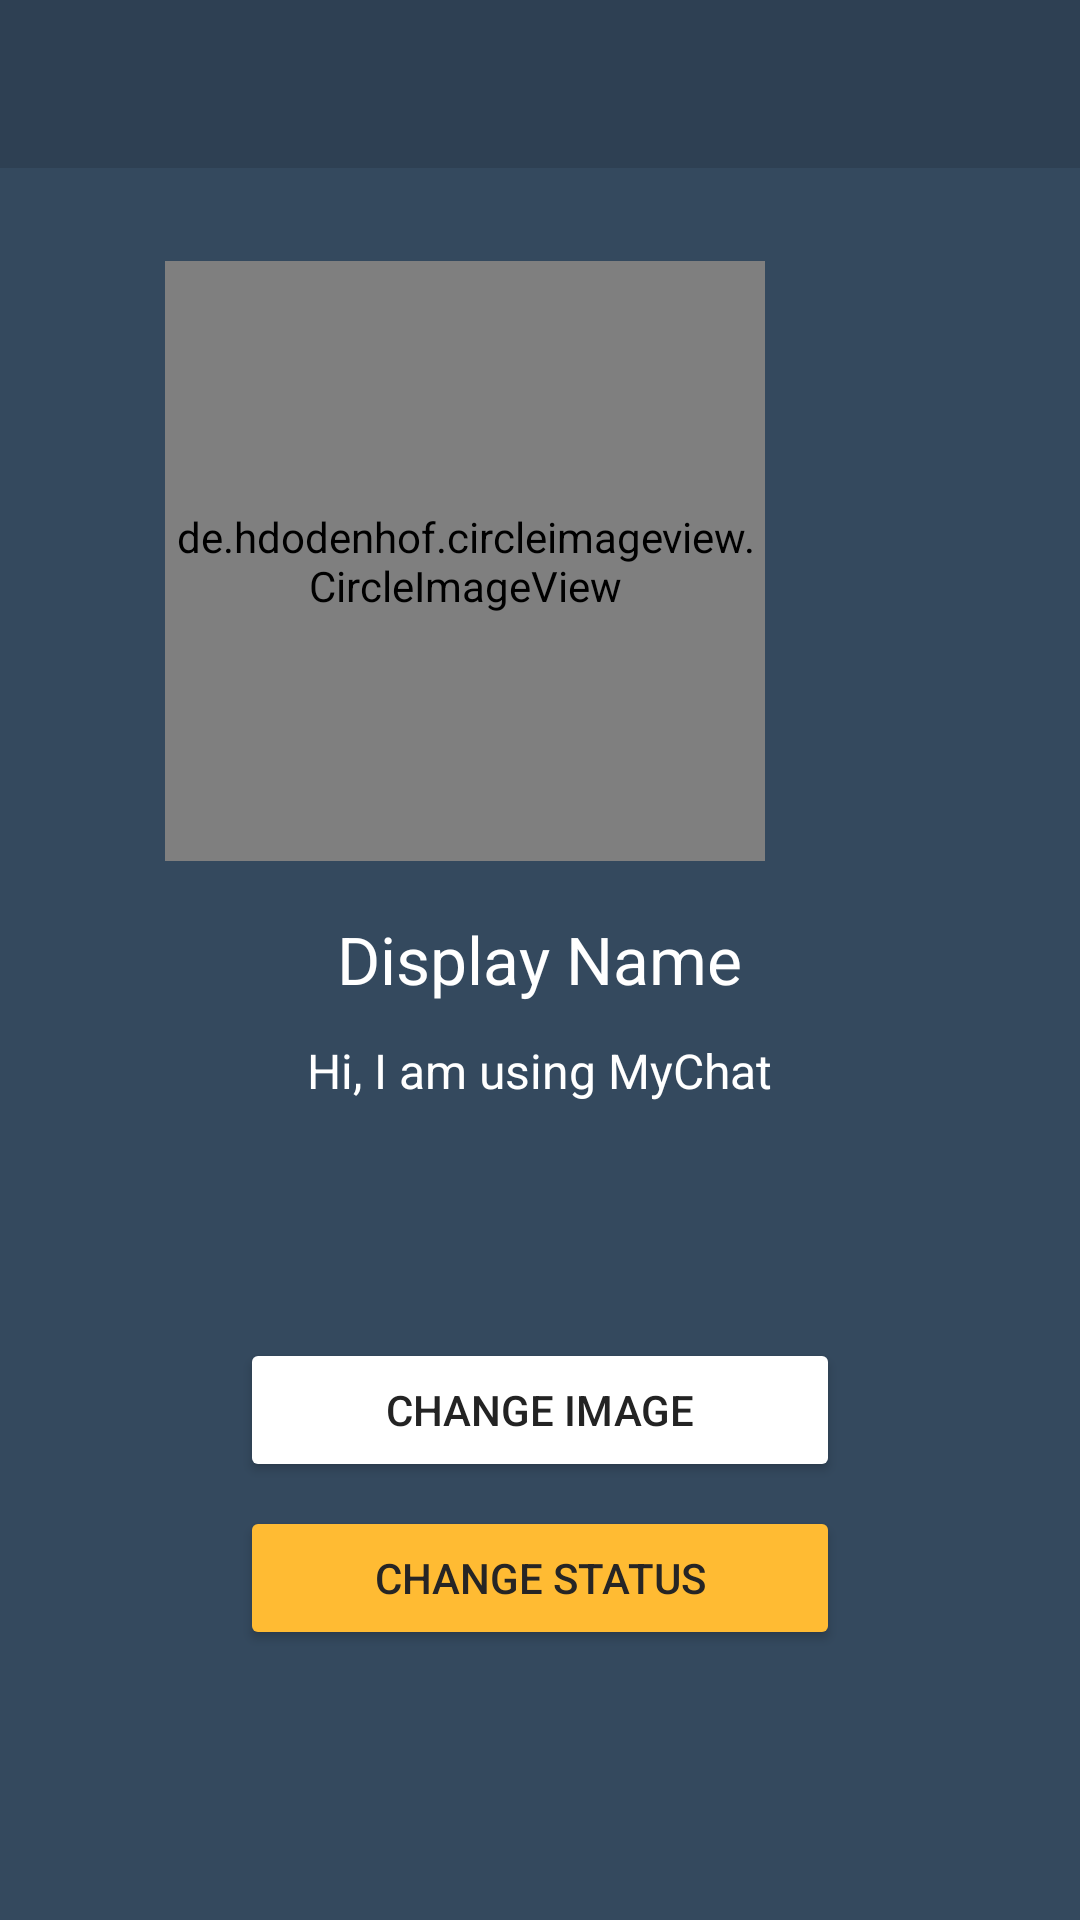

Write the Android layout XML for this screen, with the resource values it uses.
<!-- AndroidManifest.xml: application theme Theme.MyChat -->
<!-- res/layout/activity_settings.xml -->
<?xml version="1.0" encoding="utf-8"?>
<RelativeLayout xmlns:android="http://schemas.android.com/apk/res/android"
    xmlns:app="http://schemas.android.com/apk/res-auto"
    xmlns:tools="http://schemas.android.com/tools"
    android:layout_width="match_parent"
    android:layout_height="match_parent"
    android:background="@color/dark2"
    tools:context=".SettingsActivity">

    <de.hdodenhof.circleimageview.CircleImageView
        android:id="@+id/user_profile_pic"
        android:layout_width="200dp"
        android:layout_height="200dp"
        android:layout_alignParentTop="true"
        android:layout_alignParentEnd="true"
        android:layout_alignParentRight="true"
        android:layout_centerHorizontal="true"
        android:layout_marginTop="87dp"
        android:layout_marginEnd="105dp"
        android:layout_marginRight="105dp"
        android:src="@drawable/profile"></de.hdodenhof.circleimageview.CircleImageView>

    <include
        android:id="@+id/settings_page_toolbar"
        layout="@layout/app_bar_layout"
        app:layout_constraintTop_toTopOf="parent" />

    <Button
        android:id="@+id/change_status_btn"
        android:layout_width="200dp"
        android:layout_height="wrap_content"
        android:layout_alignParentBottom="true"
        android:layout_centerHorizontal="true"
        android:layout_marginBottom="90dp"
        android:text="Change Status"
        android:textColor="#262525"
        app:backgroundTint="@android:color/holo_orange_light" />

    <Button
        android:id="@+id/change_image_btn"
        android:layout_width="200dp"
        android:layout_height="wrap_content"
        android:layout_alignParentBottom="true"
        android:layout_centerHorizontal="true"
        android:layout_marginBottom="146dp"
        android:text="Change Image"
        android:textColor="#232323"
        app:backgroundTint="?android:attr/colorForegroundInverse" />

    <TextView
        android:id="@+id/user_status"
        android:layout_width="wrap_content"
        android:layout_height="wrap_content"
        android:layout_alignParentTop="true"
        android:layout_centerInParent="true"
        android:layout_marginTop="346dp"
        android:text="Hi, I am using MyChat"
        android:textColor="#FFFFFF"
        android:textSize="16sp" />

    <TextView
        android:id="@+id/user_display_name"
        android:layout_width="wrap_content"
        android:layout_height="wrap_content"
        android:layout_alignParentTop="true"
        android:layout_centerHorizontal="true"
        android:layout_marginTop="305dp"
        android:text="Display Name"
        android:textColor="#FFFFFF"
        android:textSize="22sp" />

</RelativeLayout>
<!-- res/layout/app_bar_layout.xml (included above) -->
<?xml version="1.0" encoding="utf-8"?>
<androidx.appcompat.widget.Toolbar xmlns:android="http://schemas.android.com/apk/res/android"
    android:id="@+id/main_app_bar"
    android:layout_width="match_parent"
    android:layout_height="wrap_content"
    android:background="@color/dark3"
    android:theme="@style/ThemeOverlay.AppCompat.Dark.ActionBar">

</androidx.appcompat.widget.Toolbar>
<!-- resources referenced by this layout -->
<resources>
  <color name="dark2">#34495E</color>
  <color name="dark3">#2E4053</color>
  <style name="Theme.MyChat" parent="Theme.MaterialComponents.DayNight.NoActionBar">
          
          <item name="colorPrimary">@color/dark3</item>
          <item name="colorPrimaryVariant">@color/dark3</item>
          <item name="colorOnPrimary">@color/white</item>
          
          <item name="colorSecondary">@color/teal_200</item>
          <item name="colorSecondaryVariant">@color/teal_700</item>
          <item name="colorOnSecondary">@color/black</item>
          
          <item name="android:statusBarColor" tools:targetApi="l">?attr/colorPrimaryVariant</item>
          
      </style>
  <color name="white">#FFFFFFFF</color>
  <color name="teal_200">#FF03DAC5</color>
  <color name="teal_700">#FF018786</color>
  <color name="black">#FF000000</color>
</resources>
